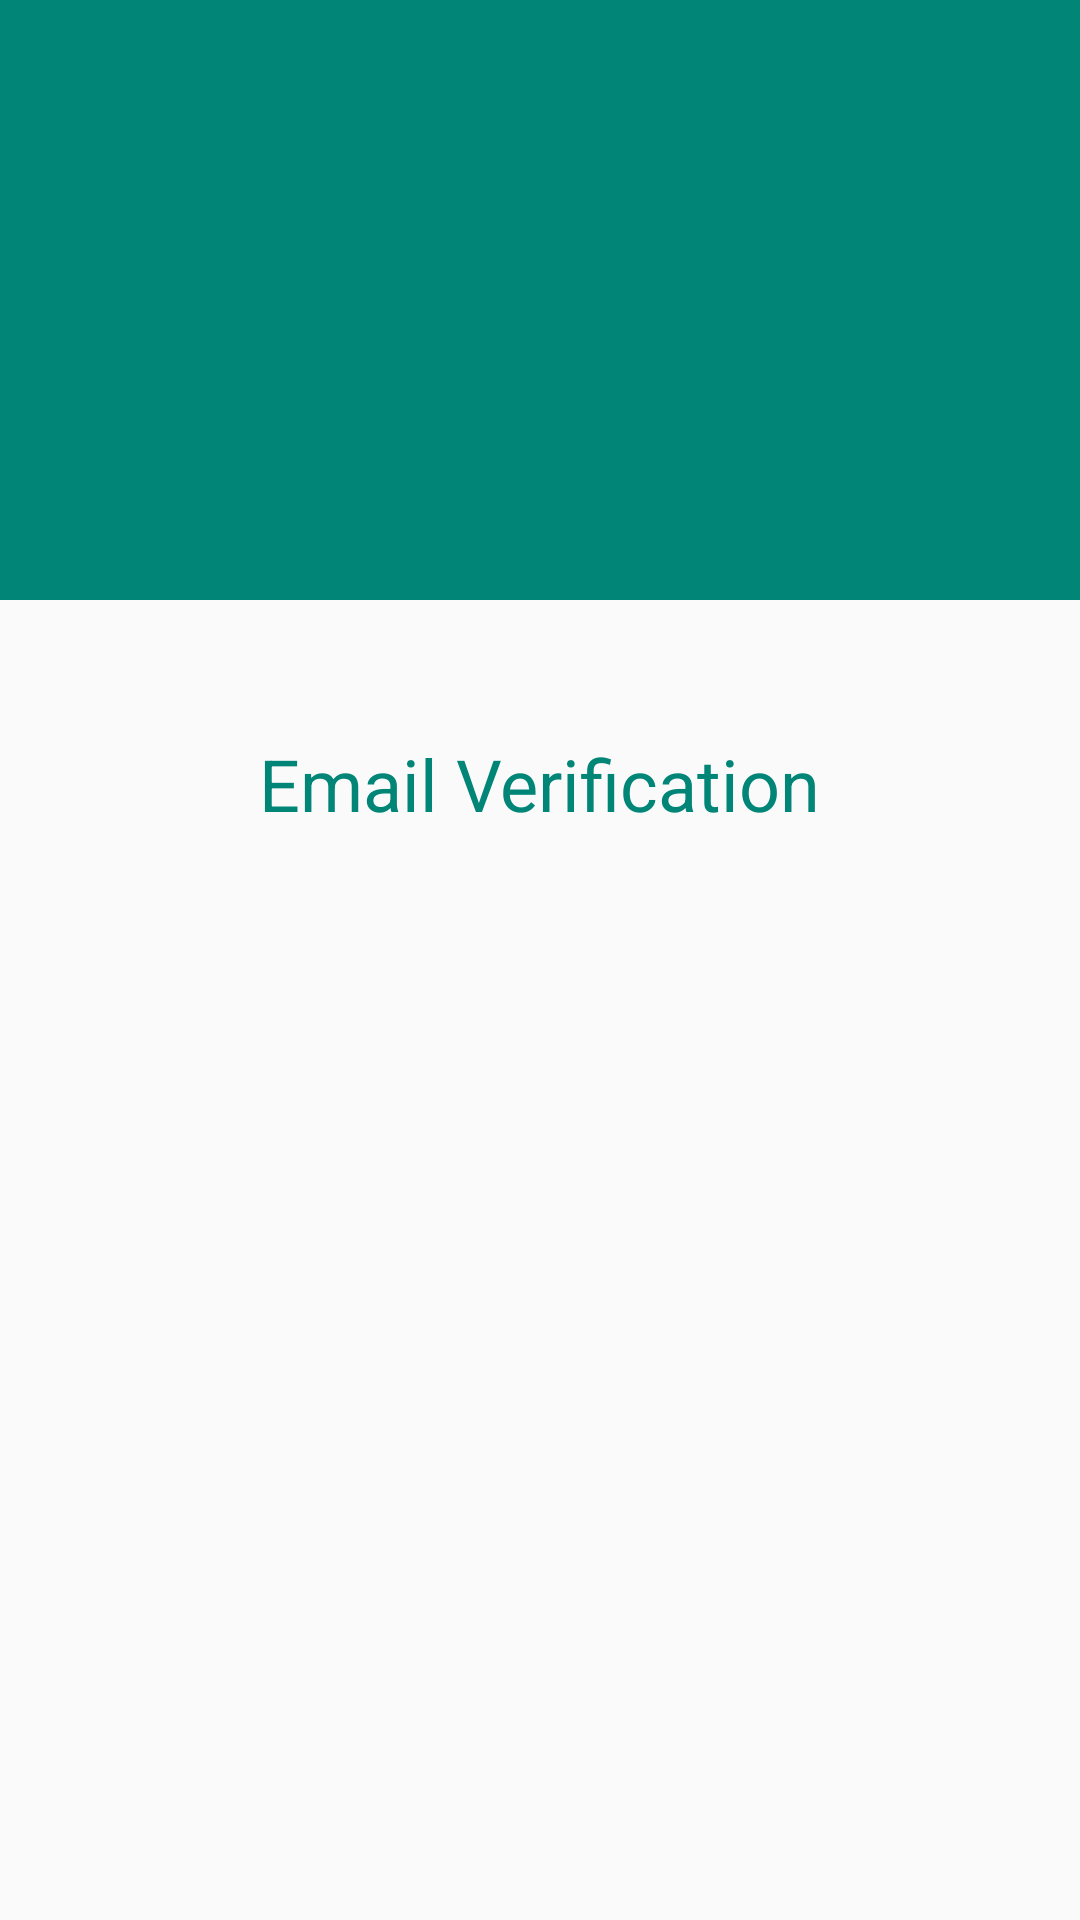

Write the Android layout XML for this screen, with the resource values it uses.
<!-- AndroidManifest.xml: application theme AppTheme -->
<!-- res/layout/activity_verification2.xml -->
<?xml version="1.0" encoding="utf-8"?>
<androidx.coordinatorlayout.widget.CoordinatorLayout xmlns:android="http://schemas.android.com/apk/res/android"
    xmlns:app="http://schemas.android.com/apk/res-auto"
    xmlns:tools="http://schemas.android.com/tools"
    android:layout_width="match_parent"
    android:layout_height="match_parent"
    tools:context="edu.illinois.fertilizeradulterationdetection.userProfile.VerificationActivity">

    <include layout="@layout/content_verification2" />

</androidx.coordinatorlayout.widget.CoordinatorLayout>
<!-- res/layout/content_verification2.xml (included above) -->
<?xml version="1.0" encoding="utf-8"?>
<RelativeLayout xmlns:android="http://schemas.android.com/apk/res/android"
    xmlns:app="http://schemas.android.com/apk/res-auto"
    xmlns:tools="http://schemas.android.com/tools"
    android:layout_width="match_parent"
    android:layout_height="match_parent"
    tools:context=".userProfile.VerificationActivity">

    <RelativeLayout
        android:id="@+id/relativeLayout"
        android:layout_width="match_parent"
        android:layout_height="200dp"
        android:background="@color/colorPrimary"
        android:orientation="horizontal">
        <ImageView
            android:layout_width="120dp"
            android:layout_height="120dp"
            android:layout_centerHorizontal="true"
            android:layout_centerVertical="true"
            android:background="@drawable/ic_launcher" />



    </RelativeLayout>









    <RelativeLayout
        android:id="@+id/container"
        android:layout_width="match_parent"
        android:layout_height="match_parent"
        android:layout_below="@id/relativeLayout"
        android:orientation="vertical"
        android:padding="20dp">

        <TextView
            android:id="@+id/textView"
            android:layout_width="wrap_content"
            android:layout_height="wrap_content"
            android:layout_centerHorizontal="true"
            android:layout_marginTop="25dp"
            android:text="Email Verification"
            android:textAppearance="@style/Base.TextAppearance.AppCompat.Headline"
            android:textColor="@color/colorPrimary" />

        <ProgressBar
            android:id="@+id/progressbar"
            android:layout_width="wrap_content"
            android:layout_height="wrap_content"
            android:layout_below="@id/textView"
            android:layout_centerHorizontal="true"
            android:layout_marginTop="44dp" />

    </RelativeLayout>

</RelativeLayout>
<!-- resources referenced by this layout -->
<resources>
  <color name="colorPrimary">#008577</color>
  <!-- drawable ic_launcher: png bitmap (mipmap-hdpi, 1935 bytes) -->
  <style name="AppTheme" parent="Theme.AppCompat.Light.DarkActionBar">
          
          <item name="colorPrimary">@color/colorPrimary</item>
          <item name="colorPrimaryDark">@color/colorPrimaryDark</item>
          <item name="colorAccent">@color/colorAccent</item>
          <item name="android:windowIsTranslucent">true</item>
      </style>
  <color name="colorPrimaryDark">#00574B</color>
  <color name="colorAccent">#D81B60</color>
</resources>
